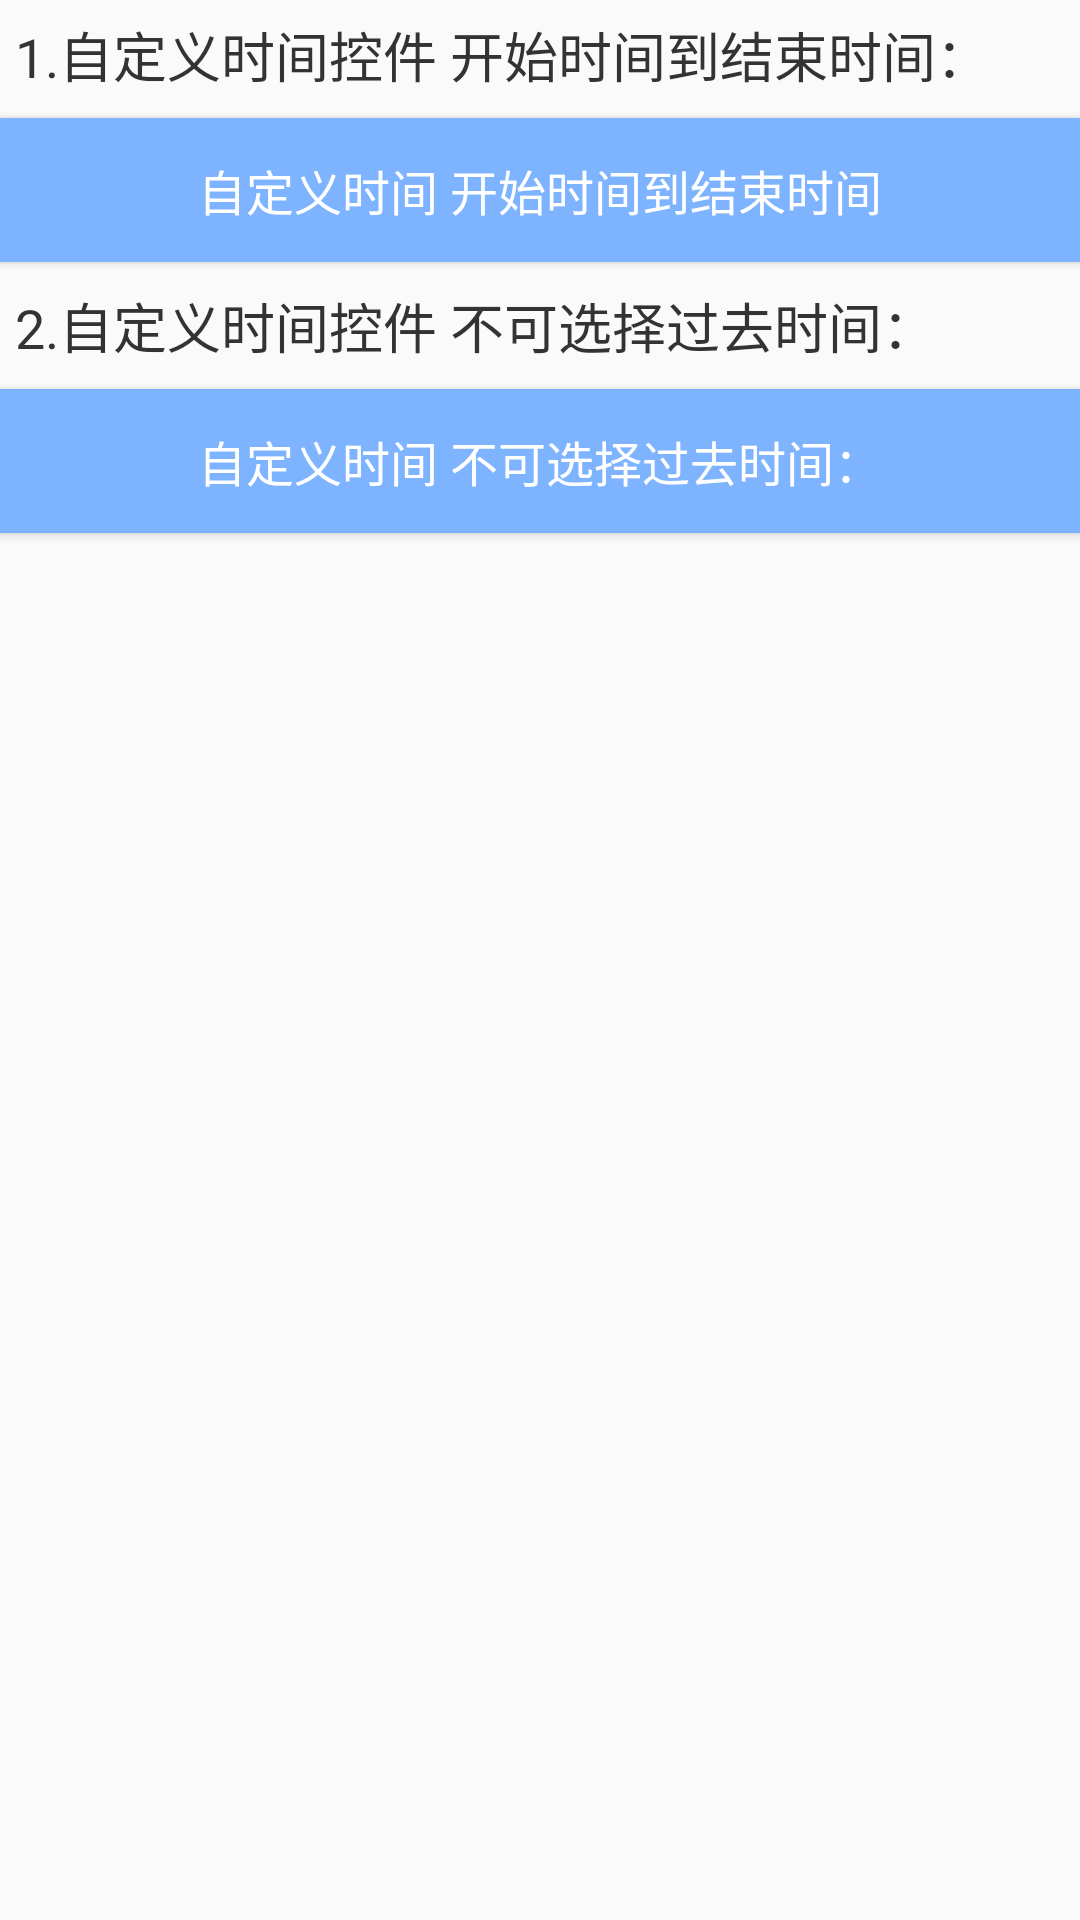

Android layout source for this screen:
<!-- AndroidManifest.xml: application theme AppTheme.NoActionBar -->
<!-- res/layout/time_view_activity.xml -->
<?xml version="1.0" encoding="utf-8"?>
<LinearLayout xmlns:android="http://schemas.android.com/apk/res/android"
    xmlns:tools="http://schemas.android.com/tools"
    android:layout_width="match_parent"
    android:layout_height="match_parent"
    android:orientation="vertical"
    tools:context="com.example.jinboy.codertodeveloperbytcler.java_demo.appdemo.ui.TimeViewActivity">

    <TextView
        android:layout_width="wrap_content"
        android:layout_height="wrap_content"
        android:textSize="18sp"
        android:textColor="@color/black33"
        android:layout_margin="5dp"
        android:text="1.自定义时间控件 开始时间到结束时间："/>

    <Button
        android:id="@+id/ui_button1"
        android:layout_width="match_parent"
        android:layout_height="wrap_content"
        style="@style/btn_common"
        android:text="自定义时间 开始时间到结束时间"/>

    <TextView
        android:layout_width="wrap_content"
        android:layout_height="wrap_content"
        android:textSize="18sp"
        android:textColor="@color/black33"
        android:layout_margin="5dp"
        android:text="2.自定义时间控件 不可选择过去时间："/>

    <Button
        android:id="@+id/ui_button2"
        android:layout_width="match_parent"
        android:layout_height="wrap_content"
        style="@style/btn_common"
        android:text="自定义时间 不可选择过去时间："/>

</LinearLayout>
<!-- resources referenced by this layout -->
<resources>
  <color name="black33">#333333</color>
  <style name="btn_common">
          <item name="android:layout_width">wrap_content</item>
          <item name="android:layout_height">wrap_content</item>
          <item name="android:background">@drawable/btn_selector</item>
          <item name="android:textColor">@color/withe</item>
          <item name="android:padding">@dimen/btn_cm_padding</item>
          <item name="android:gravity">center</item>
          <item name="android:textSize">@dimen/btn_cm_textSize</item>
          <item name="android:layout_marginTop">@dimen/btn_cm_padding</item>
          <item name="android:layout_marginBottom">@dimen/btn_cm_padding</item>
      </style>
  <style name="AppTheme.NoActionBar">
          <item name="windowActionBar">false</item>
          <item name="windowNoTitle">true</item>
      </style>
  <!-- drawable btn_selector (drawable) -->
  <?xml version="1.0" encoding="utf-8"?>
  <selector xmlns:android="http://schemas.android.com/apk/res/android">
      <item android:state_pressed="false" android:drawable="@color/blueLight"/>
      <item android:state_pressed="true" android:drawable="@color/blue_bg"/>
  </selector>
  <color name="withe">#ffffff</color>
  <dimen name="btn_cm_padding">3dp</dimen>
  <dimen name="btn_cm_textSize">16sp</dimen>
  <color name="blueLight">#7eb3ff</color>
  <color name="blue_bg">#45a2ff</color>
</resources>
